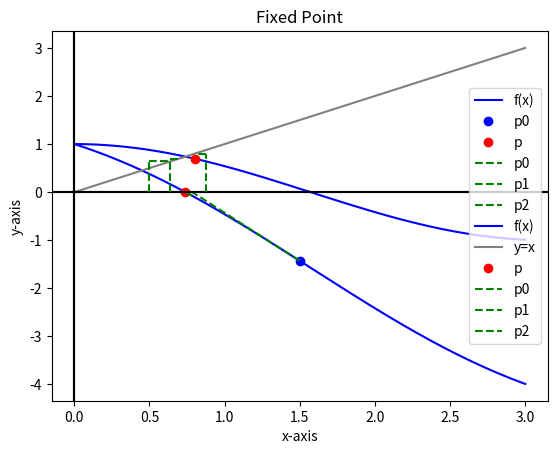

This figure's Python source:
import matplotlib.pyplot as plt
from numpy import *


def newton_plot():
    p0 = 1.5
    p_list = [[1.5, -1.42926279833229719074], [0.78447239771941057462, -0.07671130444775364765],
              [0.73951870983205225674, -0.00072570850227082762], [0.73908517470519630166, -0.00000006943822339345]]

    x = linspace(int(p0 - 2), int(p0 + 2), 500)
    y = cos(x) - x
    plt.xlabel('x-axis')
    plt.ylabel('y-axis')
    plt.title('Newton Method')
    plt.plot(x, y, color='blue', label=f"f(x)")
    plt.axhline(y=0, color='k')
    plt.axvline(x=0, color='k')
    plt.plot(p0, p_list[0][1], 'bo', label="p0")
    plt.plot(p_list[len(p_list) - 1][0], 0, 'ro', label="p")

    for i in range(1, len(p_list)):
        x0 = p_list[i - 1][0]
        y0 = p_list[i - 1][1]
        x1 = p_list[i][0]
        y1 = 0
        x = [x0, x1]
        y = [y0, y1]
        plt.plot(x, y, color="green", linestyle='dashed', label=f"p{i - 1}")

    plt.legend()
    plt.show()


def fixed_plot():
    p0 = 1.5
    p_list = [[0.50000000000000000000,  0.87758256189037275874], [0.87758256189037275874, 0.63901249416525918168],
              [0.63901249416525918168, 0.80268510068233489552], [0.80268510068233489552, 0.69477802678800615332]]

    x = linspace(int(p0 - 2), int(p0 + 2), 500)
    y = cos(x)
    plt.xlabel('x-axis')
    plt.ylabel('y-axis')
    plt.title('Fixed Point')
    plt.plot(x, y, color='blue', label=f"f(x)")
    plt.plot(x, x, color="grey", label="y=x")
    plt.axhline(y=0, color='k')
    plt.axvline(x=0, color='k')
    plt.plot(p_list[len(p_list) - 1][0], p_list[len(p_list) - 1][1], 'ro', label="p")

    for i in range(1, len(p_list)):
        x0 = p_list[i - 1][0]
        y0 = 0
        x1 = p_list[i - 1][0]
        y1 = p_list[i][1]
        x = [x0, x1]
        y = [y0, y1]
        plt.plot(x, y, color="green", linestyle='dashed', label=f"p{i - 1}")
        plt.plot([x1, y1], [y1, y1], color="green", linestyle='dashed')

    plt.legend()
    plt.show()

newton_plot()
fixed_plot()

